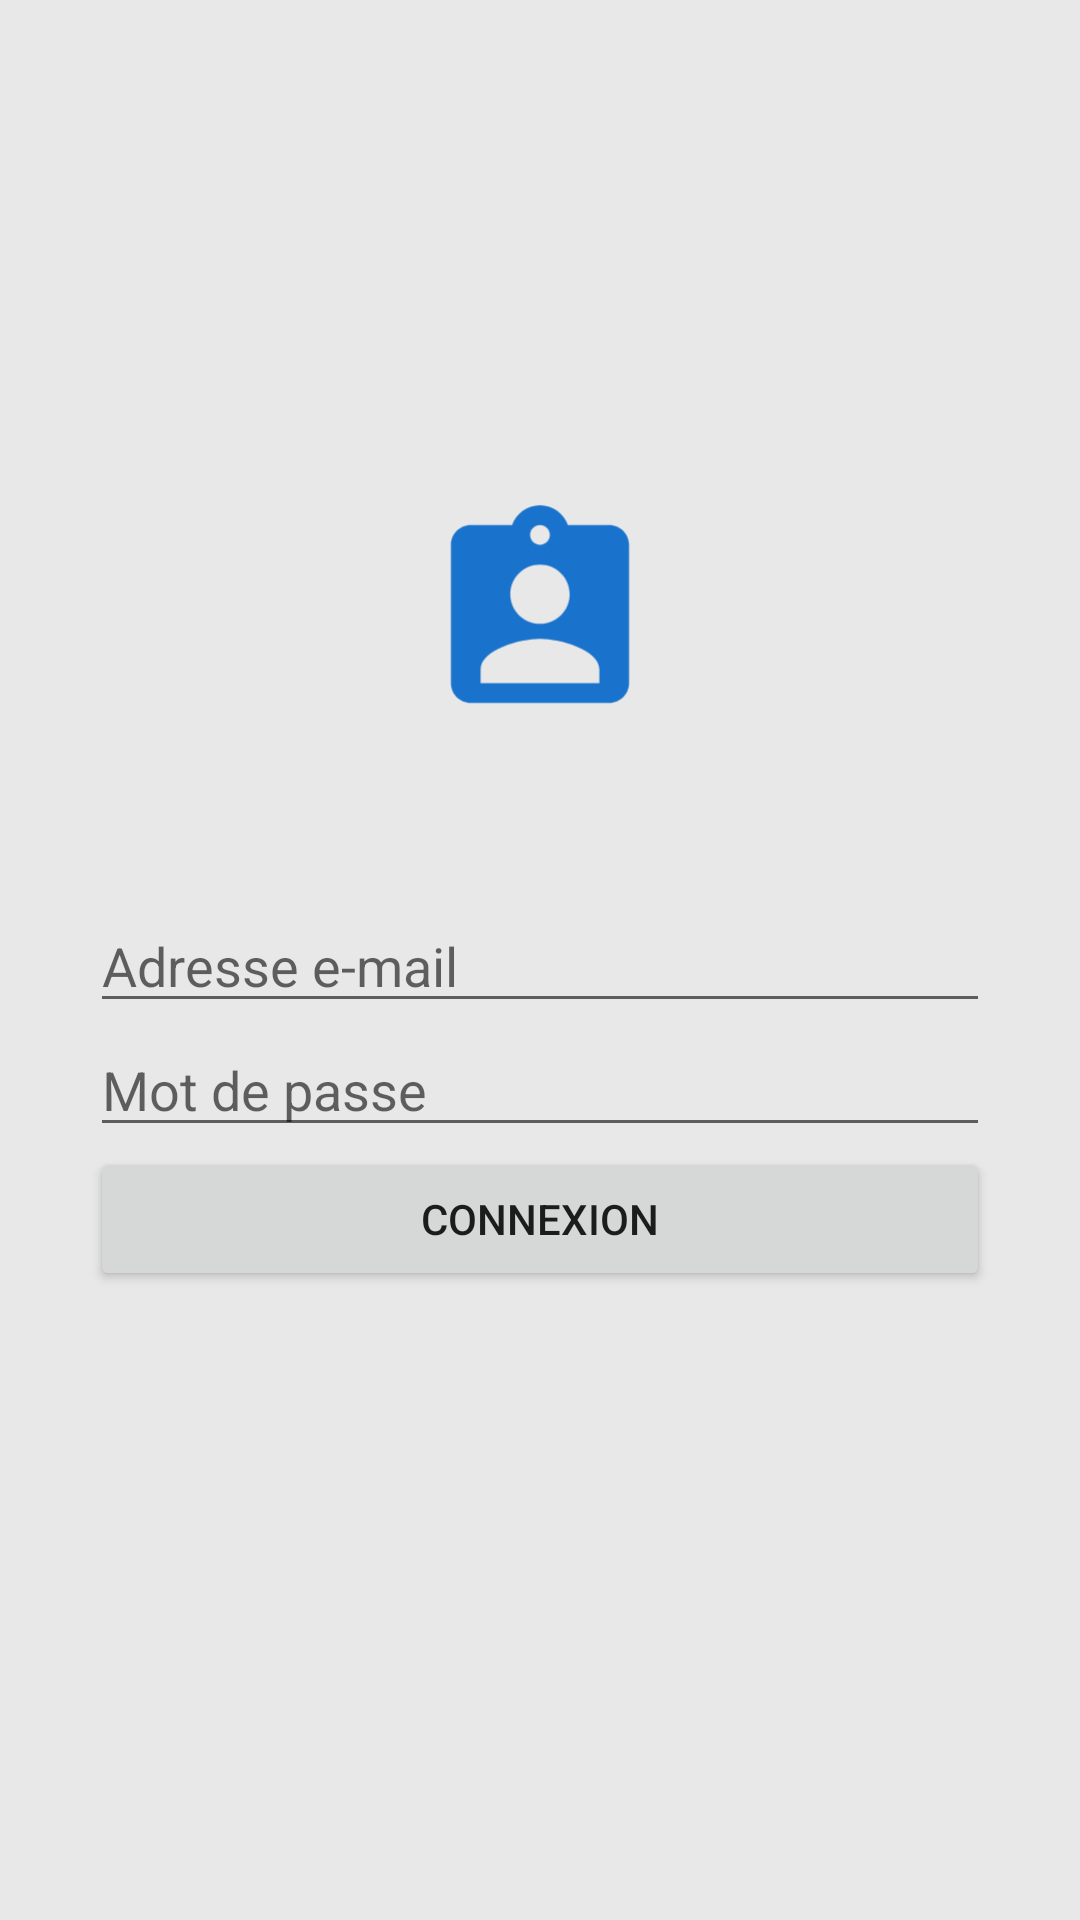

This screen was rendered from an Android layout file. Write that file and the resources it references.
<!-- AndroidManifest.xml: application theme AppTheme -->
<!-- res/layout/activity_login.xml -->
<?xml version="1.0" encoding="utf-8"?>
<androidx.constraintlayout.widget.ConstraintLayout xmlns:android="http://schemas.android.com/apk/res/android"
    xmlns:app="http://schemas.android.com/apk/res-auto"
    xmlns:tools="http://schemas.android.com/tools"
    android:layout_width="match_parent"
    android:layout_height="match_parent"
    android:background="@color/colorBackground"
    tools:context=".LoginActivity">

    <LinearLayout
        android:layout_width="match_parent"
        android:layout_height="wrap_content"
        android:orientation="vertical"
        android:padding="30sp"
        android:layout_marginBottom="80dp"
        app:layout_constraintBottom_toBottomOf="parent"
        app:layout_constraintEnd_toEndOf="parent"
        app:layout_constraintStart_toStartOf="parent"
        app:layout_constraintTop_toTopOf="parent">

        <ImageView
            android:id="@+id/imageView3"
            android:layout_width="match_parent"
            android:layout_height="150dp"
            android:layout_marginBottom="20sp"
            app:srcCompat="@drawable/logo" />

        <EditText
            android:id="@+id/editTextEmailAddress"
            android:layout_width="match_parent"
            android:layout_height="wrap_content"
            android:ems="10"
            android:hint="@string/email_address"
            android:inputType="textEmailAddress" />

        <EditText
            android:id="@+id/editTextPassword"
            android:layout_width="match_parent"
            android:layout_height="wrap_content"
            android:ems="10"
            android:hint="@string/password"
            android:inputType="textPassword" />

        <Button
            android:id="@+id/buttonLogin"
            android:layout_width="match_parent"
            android:layout_height="wrap_content"
            android:onClick="login"
            android:text="@string/connection" />
    </LinearLayout>

</androidx.constraintlayout.widget.ConstraintLayout>
<!-- resources referenced by this layout -->
<resources>
  <color name="colorBackground">#E8E8E8</color>
  <!-- drawable logo (drawable) -->
  <vector xmlns:android="http://schemas.android.com/apk/res/android"
      android:width="108dp"
      android:height="108dp"
      android:viewportWidth="108"
      android:viewportHeight="108"
      android:tint="#1972CC">
    <group android:scaleX="2.3751"
        android:scaleY="2.3751"
        android:translateX="25.4988"
        android:translateY="25.4988">
      <path
          android:fillColor="@android:color/white"
          android:pathData="M19,3h-4.18C14.4,1.84 13.3,1 12,1c-1.3,0 -2.4,0.84 -2.82,2L5,3c-1.1,0 -2,0.9 -2,2v14c0,1.1 0.9,2 2,2h14c1.1,0 2,-0.9 2,-2L21,5c0,-1.1 -0.9,-2 -2,-2zM12,3c0.55,0 1,0.45 1,1s-0.45,1 -1,1 -1,-0.45 -1,-1 0.45,-1 1,-1zM12,7c1.66,0 3,1.34 3,3s-1.34,3 -3,3 -3,-1.34 -3,-3 1.34,-3 3,-3zM18,19L6,19v-1.4c0,-2 4,-3.1 6,-3.1s6,1.1 6,3.1L18,19z"/>
    </group>
  </vector>
  <string name="connection">Connexion</string>
  <string name="email_address">Adresse e-mail</string>
  <string name="password">Mot de passe</string>
  <style name="AppTheme" parent="Theme.AppCompat.Light.DarkActionBar">
          
          <item name="colorPrimary">@color/colorPrimary</item>
          <item name="colorPrimaryDark">@color/colorPrimaryDark</item>
          <item name="colorAccent">@color/colorAccent</item>
      </style>
  
      // Thème pour la barre de progression
  <color name="colorPrimary">#1972CC</color>
  <color name="colorPrimaryDark">#002BAC</color>
  <color name="colorAccent">#00ACD8</color>
</resources>
